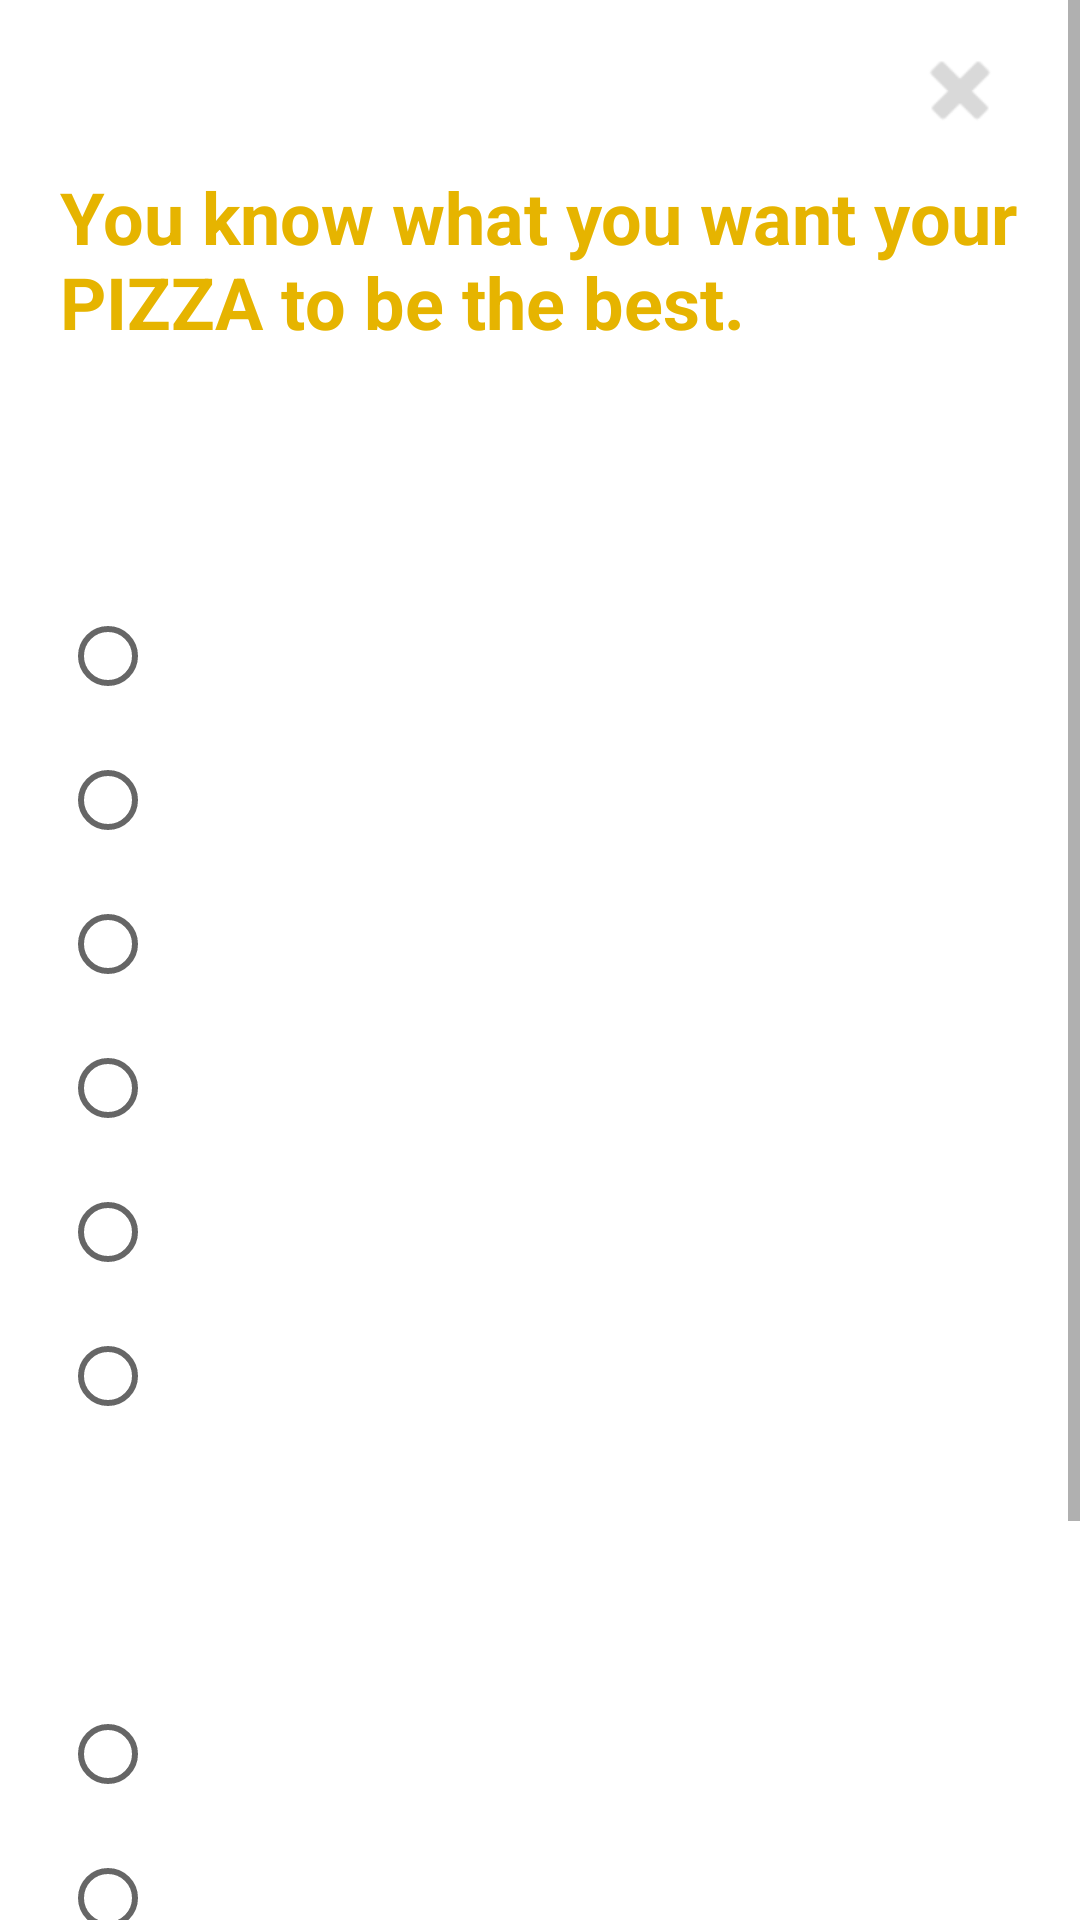

Write the Android layout XML for this screen, with the resource values it uses.
<!-- AndroidManifest.xml: application theme Theme.PizzaApp3 -->
<!-- res/layout/activity_filter.xml -->
<?xml version="1.0" encoding="utf-8"?>
<ScrollView xmlns:android="http://schemas.android.com/apk/res/android"
    xmlns:app="http://schemas.android.com/apk/res-auto"
    android:layout_width="match_parent"
    android:layout_height="match_parent"
    android:fillViewport="true"
    android:orientation="vertical"
    android:background="@drawable/img_filter_background">

    <androidx.constraintlayout.widget.ConstraintLayout
        android:layout_width="match_parent"
        android:layout_height="wrap_content">

        <ImageButton
            android:id="@+id/btnCloseFilter"
            style="@style/Widget.AppCompat.ActionButton"
            android:layout_width="40dp"
            android:layout_height="40dp"
            android:layout_marginEnd="20dp"
            android:layout_marginTop="10dp"
            app:tint="@color/pizza_grey"
            app:fabCustomSize="40dp"
            app:layout_constraintEnd_toEndOf="parent"
            app:layout_constraintTop_toTopOf="parent"
            app:srcCompat="@android:drawable/ic_delete"/>

        <TextView
            android:id="@+id/tvFilterTitle"
            android:layout_width="match_parent"
            android:layout_height="wrap_content"
            android:layout_marginHorizontal="20dp"
            android:layout_marginTop="6dp"
            android:text="You know what you want your PIZZA to be the best."
            android:textColor="@color/pizza_yellow"
            android:textSize="24sp"
            android:textStyle="bold"
            app:layout_constraintEnd_toEndOf="parent"
            app:layout_constraintStart_toStartOf="parent"
            app:layout_constraintTop_toBottomOf="@id/btnCloseFilter" />

        <TextView
            android:id="@+id/tvPizzaType"
            android:layout_width="match_parent"
            android:layout_height="wrap_content"
            android:layout_marginHorizontal="20dp"
            android:layout_marginTop="34dp"
            android:text="Pizza Type"
            android:textColor="@color/white"
            android:textSize="20sp"
            android:textStyle="bold"
            app:layout_constraintEnd_toEndOf="parent"
            app:layout_constraintStart_toStartOf="parent"
            app:layout_constraintTop_toBottomOf="@id/tvFilterTitle" />

        <RadioGroup
            android:id="@+id/rgPizzaType"
            android:layout_width="match_parent"
            android:layout_height="wrap_content"
            android:layout_marginHorizontal="20dp"
            android:layout_marginTop="17dp"
            app:layout_constraintEnd_toEndOf="parent"
            app:layout_constraintStart_toStartOf="parent"
            app:layout_constraintTop_toBottomOf="@id/tvPizzaType">

            <RadioButton
                android:layout_width="match_parent"
                android:layout_height="wrap_content"
                android:text="Neapolitan Pizza"
                android:textColor="@color/white"
                android:textSize="20sp" />

            <RadioButton
                android:layout_width="match_parent"
                android:layout_height="wrap_content"
                android:text="Neapolitan Pizza"
                android:textColor="@color/white"
                android:textSize="20sp" />

            <RadioButton
                android:layout_width="match_parent"
                android:layout_height="wrap_content"
                android:text="Chicago Pizza"
                android:textColor="@color/white"
                android:textSize="20sp" />

            <RadioButton
                android:layout_width="match_parent"
                android:layout_height="wrap_content"
                android:text="New York-Style Pizza"
                android:textColor="@color/white"
                android:textSize="20sp" />

            <RadioButton
                android:layout_width="match_parent"
                android:layout_height="wrap_content"
                android:text="Greek Pizza"
                android:textColor="@color/white"
                android:textSize="20sp" />

            <RadioButton
                android:layout_width="match_parent"
                android:layout_height="wrap_content"
                android:text="California Pizza"
                android:textColor="@color/white"
                android:textSize="20sp" />

        </RadioGroup>

        <TextView
            android:id="@+id/tvVegetarian"
            android:layout_width="match_parent"
            android:layout_height="wrap_content"
            android:layout_marginHorizontal="20dp"
            android:layout_marginTop="34dp"
            android:text="Vegetarian"
            android:textColor="@color/white"
            android:textSize="20sp"
            android:textStyle="bold"
            app:layout_constraintEnd_toEndOf="parent"
            app:layout_constraintStart_toStartOf="parent"
            app:layout_constraintTop_toBottomOf="@id/rgPizzaType" />

        <RadioGroup
            android:id="@+id/rgVegetarian"
            android:layout_width="match_parent"
            android:layout_height="wrap_content"
            android:layout_marginHorizontal="20dp"
            android:layout_marginTop="17dp"
            app:layout_constraintEnd_toEndOf="parent"
            app:layout_constraintStart_toStartOf="parent"
            app:layout_constraintTop_toBottomOf="@id/tvVegetarian">

            <RadioButton
                android:layout_width="match_parent"
                android:layout_height="wrap_content"
                android:text="Yes"
                android:textColor="@color/white"
                android:textSize="20sp" />

            <RadioButton
                android:layout_width="match_parent"
                android:layout_height="wrap_content"
                android:text="No"
                android:textColor="@color/white"
                android:textSize="20sp" />

        </RadioGroup>

        <TextView
            android:id="@+id/tvPriceRange"
            android:layout_width="match_parent"
            android:layout_height="wrap_content"
            android:layout_marginHorizontal="20dp"
            android:layout_marginTop="34dp"
            android:text="Price Range"
            android:textColor="@color/white"
            android:textSize="20sp"
            android:textStyle="bold"
            app:layout_constraintEnd_toEndOf="parent"
            app:layout_constraintStart_toStartOf="parent"
            app:layout_constraintTop_toBottomOf="@id/rgVegetarian" />

        <SeekBar
            android:id="@+id/seekBar"
            android:layout_width="300dp"
            android:layout_height="8dp"
            android:layout_marginHorizontal="20dp"
            android:layout_marginTop="17dp"
            android:layout_marginBottom="30dp"
            app:layout_constraintEnd_toEndOf="parent"
            app:layout_constraintStart_toStartOf="parent"
            app:layout_constraintTop_toBottomOf="@id/tvPriceRange" />

        <Button
            android:id="@+id/btnApply"
            android:layout_width="wrap_content"
            android:layout_height="wrap_content"
            android:layout_marginTop="17dp"
            android:layout_marginEnd="20dp"
            android:text="Apply"
            android:textColor="@color/white"
            app:cornerRadius="25dp"
            app:layout_constraintEnd_toEndOf="parent"
            app:layout_constraintTop_toBottomOf="@id/seekBar" />

    </androidx.constraintlayout.widget.ConstraintLayout>

</ScrollView>
<!-- resources referenced by this layout -->
<resources>
  <color name="pizza_grey">#D9D9D9</color>
  <color name="pizza_yellow">#E6B400</color>
  <color name="white">#FFFFFFFF</color>
  <!-- drawable img_filter_background (drawable) -->
  <?xml version="1.0" encoding="utf-8"?>
  <bitmap xmlns:android="http://schemas.android.com/apk/res/android"
      android:gravity="end"
      android:tint="@color/black"
      android:tintMode="screen"
      android:alpha="0.2"
      android:src="@drawable/filter_background" />
  <style name="Theme.PizzaApp3" parent="Theme.MaterialComponents.DayNight.DarkActionBar">
          
          <item name="colorPrimary">@color/purple_500</item>
          <item name="colorPrimaryVariant">@color/purple_700</item>
          <item name="colorOnPrimary">@color/white</item>
          
          <item name="colorSecondary">@color/teal_200</item>
          <item name="colorSecondaryVariant">@color/teal_700</item>
          <item name="colorOnSecondary">@color/black</item>
          
          <item name="android:statusBarColor" tools:targetApi="l">?attr/colorPrimaryVariant</item>
          
      </style>
  <color name="black">#FF000000</color>
  <color name="purple_500">#FF6200EE</color>
  <color name="purple_700">#FF3700B3</color>
  <color name="teal_200">#FF03DAC5</color>
  <color name="teal_700">#FF018786</color>
</resources>
